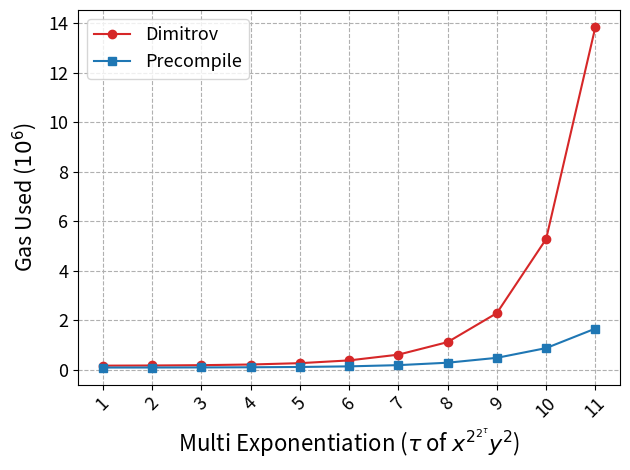

Python code for this plot:
# Copyright 2024 justin
# 
# Licensed under the Apache License, Version 2.0 (the "License");
# you may not use this file except in compliance with the License.
# You may obtain a copy of the License at
# 
#     http://www.apache.org/licenses/LICENSE-2.0
# 
# Unless required by applicable law or agreed to in writing, software
# distributed under the License is distributed on an "AS IS" BASIS,
# WITHOUT WARRANTIES OR CONDITIONS OF ANY KIND, either express or implied.
# See the License for the specific language governing permissions and
# limitations under the License.

# x^( 2^2 ) * y^(2^1)
# dimitrov estimateGasResult 167014n
# precompile estimateGasResult 90802n
# x^( 2^4 ) * y^(2^1)
# dimitrov estimateGasResult 173439n
# precompile estimateGasResult 92432n
# x^( 2^8 ) * y^(2^1)
# dimitrov estimateGasResult 186683n
# precompile estimateGasResult 95460n
# x^( 2^16 ) * y^(2^1)
# dimitrov estimateGasResult 213340n
# precompile estimateGasResult 101702n
# x^( 2^32 ) * y^(2^1)
# dimitrov estimateGasResult 267736n
# precompile estimateGasResult 113892n
# x^( 2^64 ) * y^(2^1)
# dimitrov estimateGasResult 378915n
# precompile estimateGasResult 138482n
# x^( 2^128 ) * y^(2^1)
# dimitrov estimateGasResult 611188n
# precompile estimateGasResult 187600n
# x^( 2^256 ) * y^(2^1)
# dimitrov estimateGasResult 1116865n
# precompile estimateGasResult 286065n
# x^( 2^512 ) * y^(2^1)
# dimitrov estimateGasResult 2288811n
# precompile estimateGasResult 482855n
# x^( 2^1024 ) * y^(2^1)
# dimitrov estimateGasResult 5278736n
# precompile estimateGasResult 876283n
# x^( 2^2048 ) * y^(2^1)
# dimitrov estimateGasResult 13842970n
# precompile estimateGasResult 1663999n

import matplotlib.pyplot as plt
import matplotlib.lines as mlines
import numpy as np
from matplotlib.ticker import FuncFormatter

# x = ["$x^{2^{32}}  y^{2}$", "$x^{2^{64}}  y^{2}$", "$x^{2^{128}}  y^{2}$", "$x^{2^{256}}  y^{2}$", "$x^{2^{512}}  y^{2}$", "$x^{2^{1024}}  y^{2}$", "$x^{2^{2048}}  y^{2}$"]
x = ['1', '2', '3', '4', '5', '6', '7', '8', '9', '10', '11']

dimitrov = [167014, 173439, 186683, 213340, 267736, 378915, 611188, 1116865, 2288811, 5278736, 13842970]
precompile = [90802, 92432, 95460, 101702, 113892, 138482, 187600, 286065, 482855, 876283, 1663999]

colors = ["tab:red", "tab:blue"]
markers = ['o', 's']

plt.plot(x, dimitrov, color=colors[0], marker=markers[0], label="Dimitrov")
plt.plot(x, precompile, color=colors[1], marker=markers[1], label="Precompile")

plt.legend(fontsize=13)
plt.xlabel('Multi Exponentiation ($\\tau$ of ${x^{2^{2^\\tau}}}{y^{2}}$)',  fontsize=16)
plt.ylabel('Gas Used ($10^6$)', labelpad= 7, fontsize=15.5)

# Turn off the offset text and add a custom text annotation
plt.xticks(fontsize=13, rotation = 45)
plt.yticks(fontsize=13)
plt.gca().yaxis.get_offset_text().set_visible(False)
# plt.text(0, 1.01, '$10^7$', transform=plt.gca().transAxes, va='bottom')
def custom_formatter(x, pos):
    return '{:.0f}'.format(x * 1e-6)
plt.gca().yaxis.set_major_formatter(FuncFormatter(custom_formatter))
# margin
plt.grid(True, linestyle="--")
# # Adjust the size of the figure
# fig_size = plt.gcf().get_size_inches() # Get current size
# fig_size[0] += 0.1 # Increase width by 1 inch (you can adjust this value as needed)
# plt.gcf().set_size_inches(fig_size) # Set new size
plt.tight_layout()
plt.savefig('3. modexp(Dimitrov)3072.png', dpi=500)
plt.show()